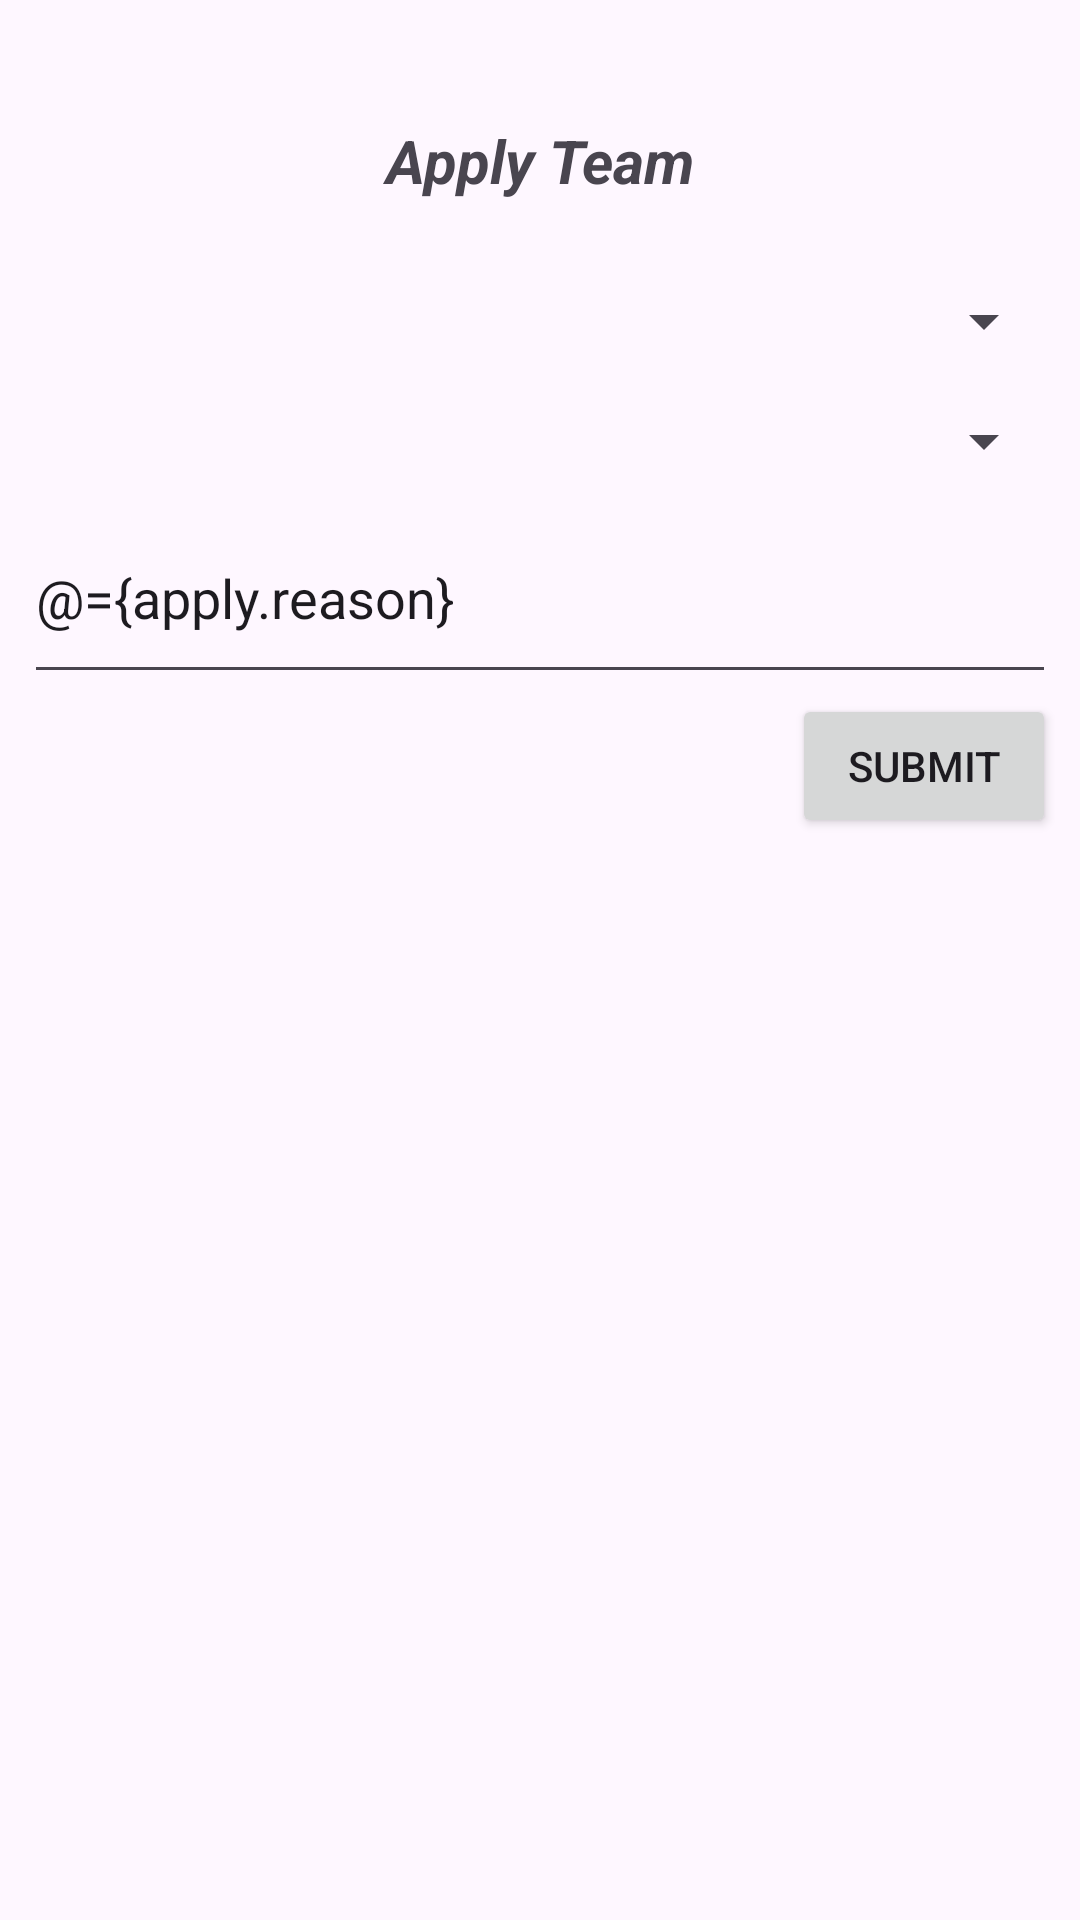

Produce the Android XML layout that renders to this screen, including the resource entries it uses.
<!-- AndroidManifest.xml: application theme Theme.BiasaAja_CompanyProfile -->
<!-- res/layout/fragment_apply_team_new.xml -->
<?xml version="1.0" encoding="utf-8"?>
<layout xmlns:android="http://schemas.android.com/apk/res/android"
    xmlns:app="http://schemas.android.com/apk/res-auto"
    xmlns:tools="http://schemas.android.com/tools">

    <data>
        <variable
            name="apply"
            type="com.example.biasaaja_companyprofile.model.Apply" />

        <variable
            name="storeListener"
            type="com.example.biasaaja_companyprofile.view.StoreApplyClickListener" />

        <variable
            name="viewModel"
            type="com.example.biasaaja_companyprofile.viewmodel.ApplyTeamViewModel" />

        <variable
            name="teamViewModel"
            type="com.example.biasaaja_companyprofile.viewmodel.TeamViewModel" />

        <variable
            name="gameViewModel"
            type="com.example.biasaaja_companyprofile.viewmodel.GameViewModel" />

    </data>

    <FrameLayout
        android:layout_width="match_parent"
        android:layout_height="match_parent"
        tools:context=".view.ApplyTeamNewFragment">

        
        <androidx.constraintlayout.widget.ConstraintLayout
            android:layout_width="match_parent"
            android:layout_height="match_parent">

            <LinearLayout
                android:layout_width="match_parent"
                android:layout_height="match_parent"
                android:orientation="vertical">

                <TextView
                    android:id="@+id/textView4"
                    android:layout_width="match_parent"
                    android:layout_height="wrap_content"
                    android:layout_marginLeft="8dp"
                    android:layout_marginRight="8dp"
                    android:gravity="center"
                    android:paddingTop="40dp"
                    android:paddingBottom="20dp"
                    android:text="Apply Team"
                    android:textSize="20sp"
                    android:textStyle="bold|italic" />

                <Spinner
                    android:id="@+id/spnGame"
                    android:layout_width="match_parent"
                    android:layout_height="wrap_content"
                    android:layout_marginLeft="8dp"
                    android:layout_marginRight="8dp"
                    android:paddingTop="20dp"
                    android:paddingBottom="20dp"
                    android:entries="@{gameViewModel.gamesLD}"
                    android:selectedItemPosition="@={viewModel.selectedGameIdLD}"
                    tools:ignore="MissingId" />

                <Spinner
                    android:id="@+id/spnTeam"
                    android:layout_width="match_parent"
                    android:layout_height="wrap_content"
                    android:layout_marginLeft="8dp"
                    android:layout_marginRight="8dp"
                    android:paddingTop="20dp"
                    android:paddingBottom="20dp"
                    android:entries="@{teamViewModel.filteredTeamsLD}"
                     />

                <EditText
                    android:id="@+id/txtReason"
                    android:layout_width="match_parent"
                    android:layout_height="wrap_content"
                    android:layout_marginLeft="8dp"
                    android:layout_marginRight="8dp"
                    android:ems="10"
                    android:gravity="start|top"
                    android:hint="Reason"
                    android:text="@={apply.reason}"
                    android:inputType="textMultiLine"
                    android:paddingTop="20dp"
                    android:paddingBottom="20dp" />

                <Button
                    android:id="@+id/btnSubmit"
                    android:layout_width="wrap_content"
                    android:layout_height="wrap_content"
                    android:layout_gravity="right"
                    android:layout_marginLeft="8dp"
                    android:layout_marginRight="8dp"
                    android:onClick="@{storeListener::onStoreApplyClick}"
                    android:text="Submit" />
            </LinearLayout>

        </androidx.constraintlayout.widget.ConstraintLayout>

    </FrameLayout>
</layout>
<!-- resources referenced by this layout -->
<resources>
  <style name="Theme.BiasaAja_CompanyProfile" parent="Base.Theme.BiasaAja_CompanyProfile" />
  <style name="Base.Theme.BiasaAja_CompanyProfile" parent="Theme.Material3.DayNight">
          
          
      </style>
</resources>
